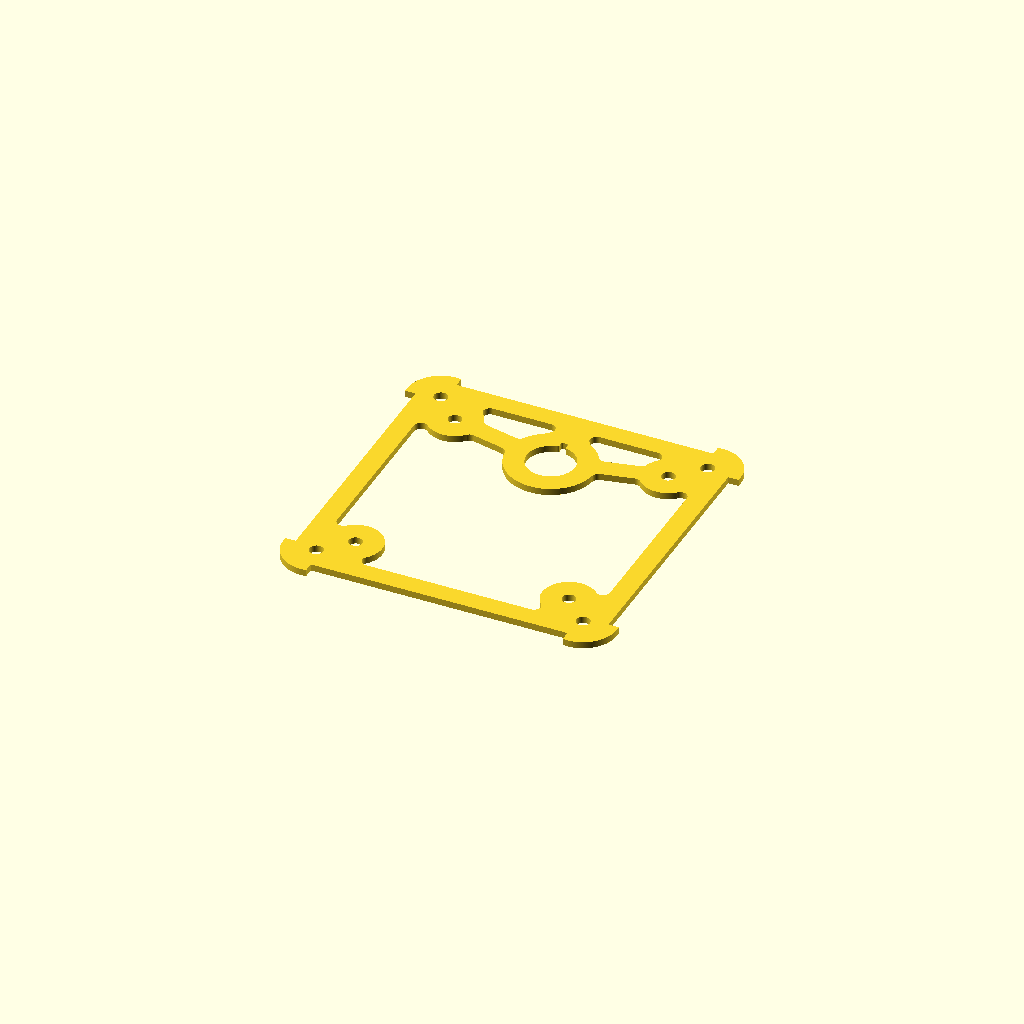
Cell 1: the model at its default parameters.
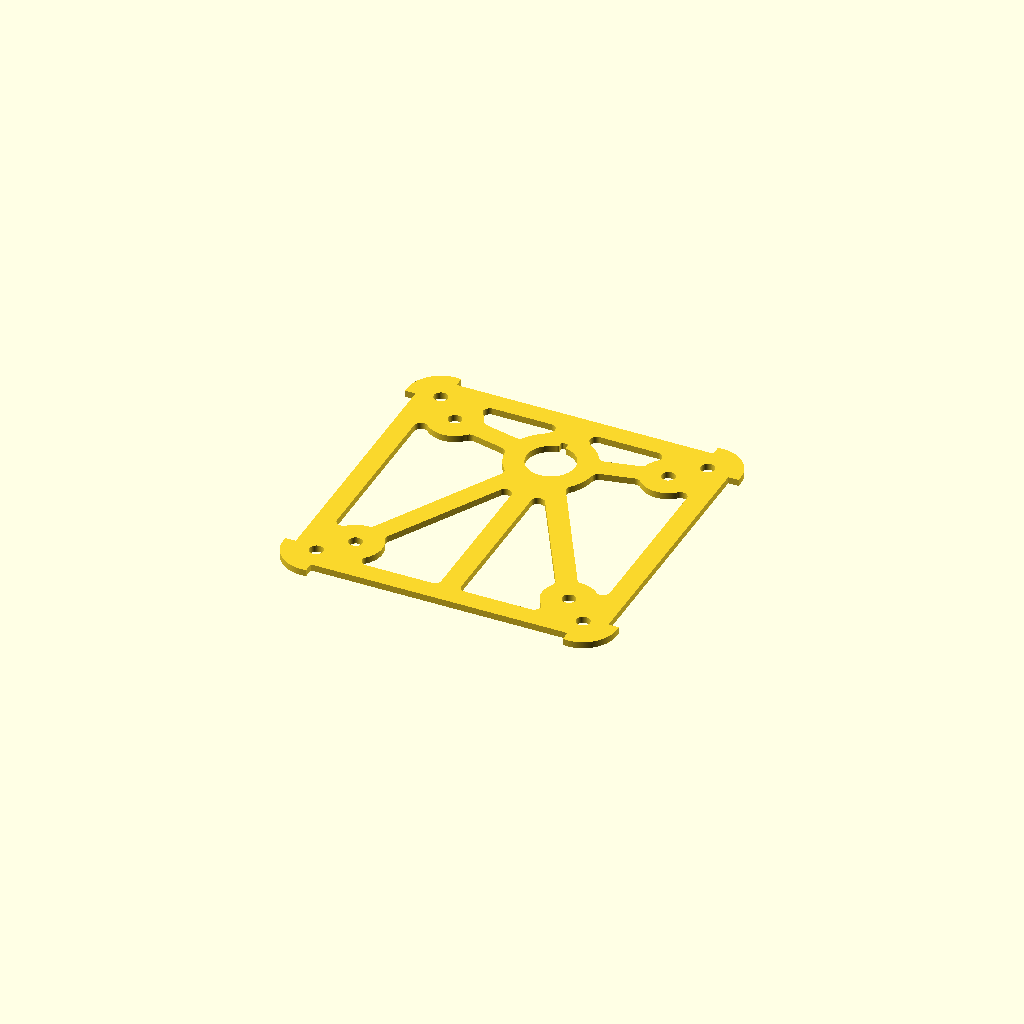
Cell 2: boom_make_lower_web = true (everything else at default).
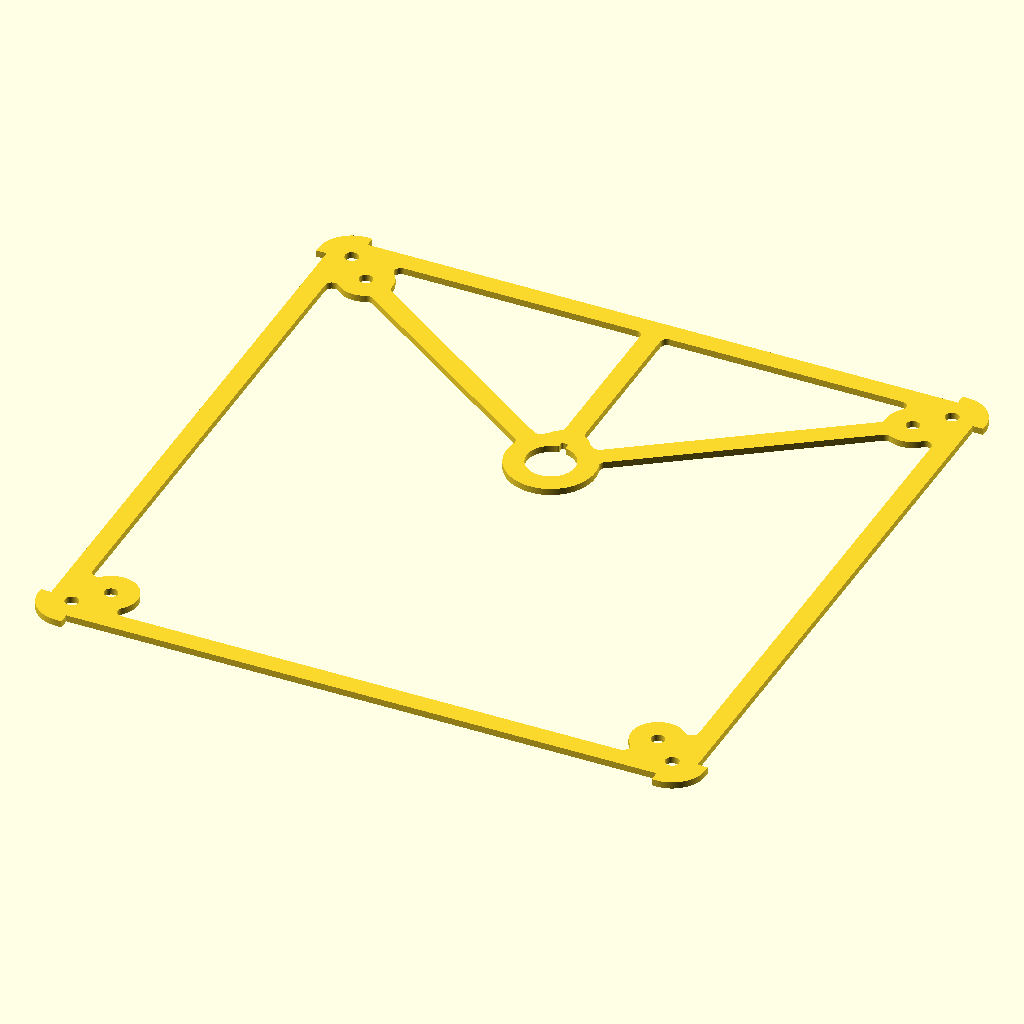
Cell 3: unit_width = 200 (everything else at default).
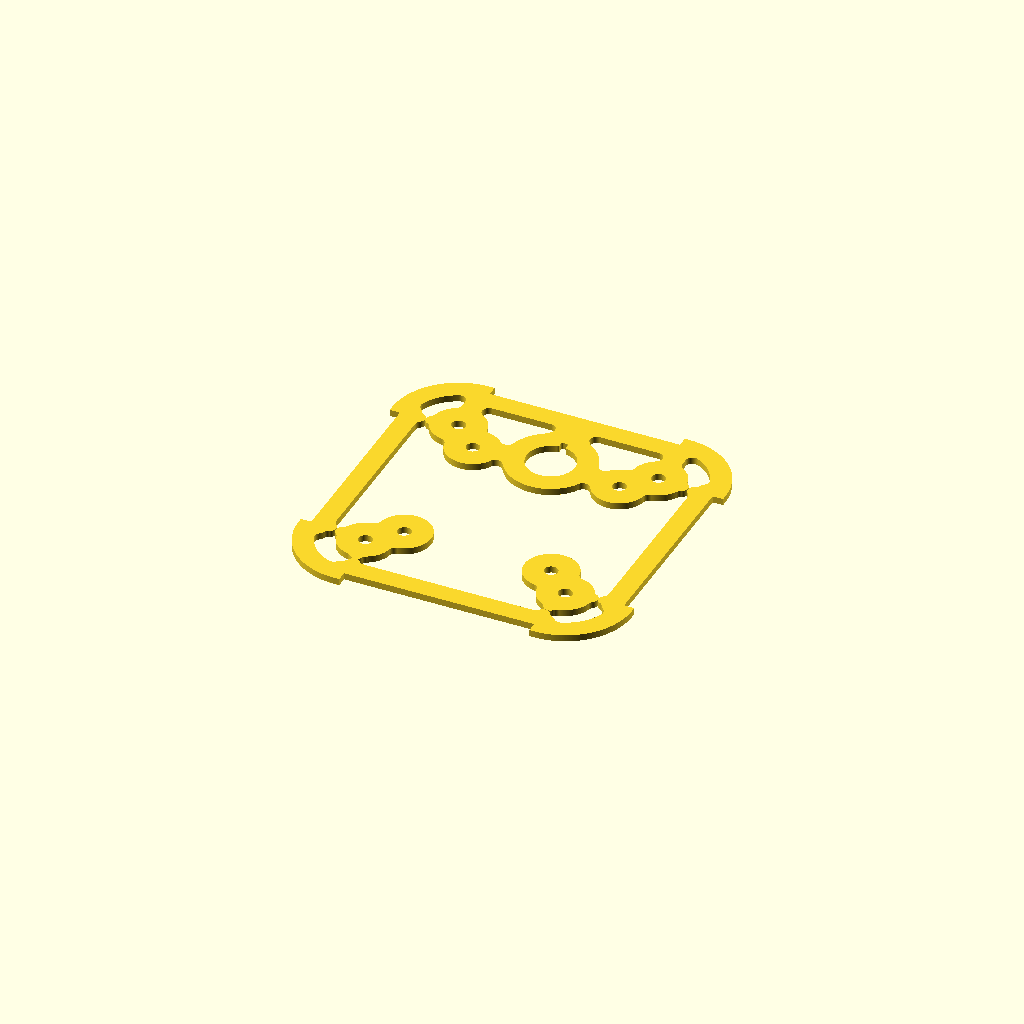
Cell 4: corner_radius = 20 (everything else at default).
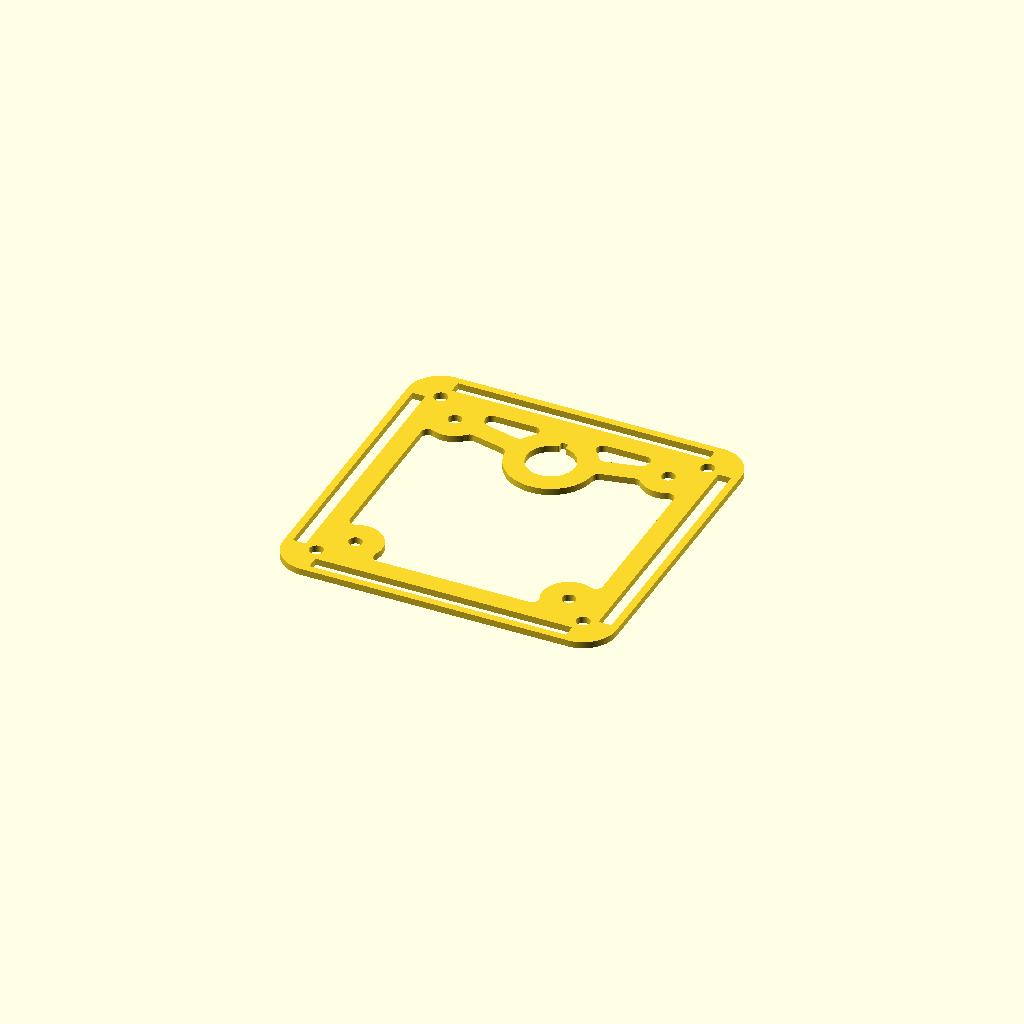
Cell 5: panel_thickness = 6 (everything else at default).
All cells are drawn from one camera (rotation 55°, 0°, 25°, orthographic, colour scheme Cornfield), so only the parameter changes between them.
OpenSCAD source file src/Fuselage/freecad/ref_boom_bulkhead.scad:
// IP-FC-12: the boom bulkhead and its sub-shapes, isolated for the port.
//
// At the derived parameters for U=1.0 boom offset_single 3mm panel -- one of 132 valid
// swept variants, not the hand driver's values.
//
// The 2D shapes are extruded 1 mm so the reported volume is the area; mode 9 is the real
// part, already extruded to boom_bulkhead_thickness.
//
// **This part is built almost entirely from morphological offsets**, which is what makes it
// unlike the frame bulkhead. `fillet_inner`/`fillet_outer` appear four times and plain
// `offset(r=)` five more, and three of the four fillet uses wrap a whole compound region
// rather than a named corner. Which construction the port uses for them is OQ-DES-B11, open.
// These values are the reference under any of its alternatives -- they say what the shape is,
// not how FreeCAD should reach it.
//
// The offset degeneracy that ref_offset2d.scad documents cannot arise from the web here:
// web_width = 6U and web_fillet_radius = 2U across all 132 variants, so the ratio is a
// constant 1.5 and never the 1.0 that puts a limb exactly two radii wide.
$fa=1;
$fs=0.1;

include <../scad/fuselage_boom_bulkhead_geometry.scad>

unit_width = 100.0;
corner_radius = 10.0;
panel_thickness = 3.0;
panel_offset = 1.5;
panel_overlap = 4.0;
panel_tolerance = 0.1;
longeron_radius = 2.0;
longeron_tolerance = 0.05;
bolt_hole_radius = 2.0;
bolt_offset = 8.0;
web_fillet_radius = 2.0;
web_width = 6.0;
boom_diameter = 8.0;
boom_bulkhead_thickness = 2.0;
boom_y_position = 0.0;
boom_z_position = 25.0;
boom_collet_thickness = 3.0;
boom_key_width = 2.0;
boom_key_height = 2.0;
boom_key_radius = 0.5;
boom_key_angle = 0.0;
boom_key_web_width = 6.0;
boom_tolerance = 0.2;
boom_make_vert_web = true;
boom_make_lower_web = false;

mode = 9;

module centerline() {
    upper_boom_support_centerline_shape(unit_width, corner_radius, panel_thickness,
        panel_tolerance, bolt_offset, web_width, boom_diameter, boom_y_position,
        boom_z_position, boom_collet_thickness);
}

module key() {
    boom_key_shape(boom_diameter, boom_y_position, boom_z_position, boom_collet_thickness,
        boom_key_width, boom_key_height, boom_key_radius, boom_key_angle, boom_tolerance);
}

if (mode == 9) {
    boom_bulkhead(unit_width, corner_radius, panel_thickness, panel_offset, panel_overlap,
        panel_tolerance, longeron_radius, longeron_tolerance, bolt_hole_radius, bolt_offset,
        web_fillet_radius, web_width, boom_diameter, boom_bulkhead_thickness,
        boom_y_position, boom_z_position, boom_collet_thickness, boom_key_width,
        boom_key_height, boom_key_radius, boom_key_angle, boom_key_web_width,
        boom_tolerance, boom_make_vert_web, boom_make_lower_web);
} else {
    linear_extrude(height = 1) {
        if (mode == 0) {
            // the seven-vertex spine the web is strokes of; no offsets yet
            centerline();
        } else if (mode == 1) {
            // mirror_x of it, which is what both web shapes actually offset
            mirror_x() { centerline(); }
        } else if (mode == 2) {
            // the stroke: offset(+web_width/2) gives a limb web_width wide
            offset(r = web_width / 2) { mirror_x() { centerline(); } }
        } else if (mode == 3) {
            // the erosion the inner web starts from
            offset(r = -web_width / 2) { mirror_x() { centerline(); } }
        } else if (mode == 4) {
            // fillet_outer(r) fillet_inner(r) over a circle unioned with a square --
            // the one place here that is unambiguously a corner round
            key();
        } else if (mode == 5) {
            offset(r = boom_key_web_width) { key(); }
        } else if (mode == 6) {
            boom_web_outer_shape(unit_width, corner_radius, panel_thickness,
                panel_tolerance, bolt_offset, web_fillet_radius, web_width, boom_diameter,
                boom_y_position, boom_z_position, boom_collet_thickness, boom_key_width,
                boom_key_height, boom_key_radius, boom_key_angle, boom_key_web_width,
                boom_tolerance);
        } else if (mode == 7) {
            boom_web_inner_shape(unit_width, corner_radius, panel_thickness,
                panel_tolerance, bolt_offset, web_fillet_radius, web_width, boom_diameter,
                boom_y_position, boom_z_position, boom_collet_thickness, boom_key_width,
                boom_key_height, boom_key_radius, boom_key_angle, boom_key_web_width,
                boom_tolerance, boom_make_vert_web);
        } else if (mode == 8) {
            // the OML the part is cut from, shared with the frame bulkhead
            bulkhead_oml_shape(unit_width, corner_radius, panel_thickness, panel_offset,
                panel_overlap, panel_tolerance, longeron_radius, longeron_tolerance,
                bolt_hole_radius, bolt_offset);
        } else if (mode == 10) {
            // The frame web -- the fifth and last fillet_inner site, and the only one that
            // reaches through the OML rather than the boom's own geometry.
            //
            // Its octant opens with translate([-arm, -arm]) and octant_tiled's
            // corner_translate adds [+arm, +arm], so the two CANCEL EXACTLY and the octant's
            // three operands are evaluated in world coordinates. Two of them are whole-region
            // and dihedrally invariant; the third is a wedge whose eight images tile a square
            // containing the outline. So the tiling is provably redundant and the port builds
            // this region-wide. (An earlier note here said the translates do not cancel. They
            // do -- and the trap is the other direction: computing the operands locally and
            // then tiling gives a closed, valid, plausible, wrong region.)
            bulkhead_web_inner_shape(unit_width, corner_radius, panel_thickness, panel_offset,
                panel_overlap, panel_tolerance, longeron_radius, longeron_tolerance,
                bolt_hole_radius, bolt_offset, web_fillet_radius, web_width);
        } else if (mode == 11) {
            // the two bores, region-wide -- the last constituent the assembly needs
            bulkhead_oml_inner_shape(unit_width, corner_radius, panel_thickness, panel_offset,
                panel_overlap, panel_tolerance, longeron_radius, longeron_tolerance,
                bolt_hole_radius, bolt_offset);
        } else if (mode == 12) {
            // the outline before the bores -- mode 8 unions this with mode 11. It has no
            // call site of its own in the assembly, but mode 10 intersects against it, so
            // the port needs it measured rather than inferred as mode 8 + mode 11.
            bulkhead_oml_outer_shape(unit_width, corner_radius, panel_thickness, panel_offset,
                panel_overlap, panel_tolerance, longeron_radius, longeron_tolerance,
                bolt_hole_radius, bolt_offset);
        }
    }
}
Parameter table extracted from the source (name, type, default, range or options):
unit_width: number, default 100
corner_radius: number, default 10
panel_thickness: number, default 3
panel_offset: number, default 1.5
panel_overlap: number, default 4
panel_tolerance: number, default 0.1
longeron_radius: number, default 2
longeron_tolerance: number, default 0.05
bolt_hole_radius: number, default 2
bolt_offset: number, default 8
web_fillet_radius: number, default 2
web_width: number, default 6
boom_diameter: number, default 8
boom_bulkhead_thickness: number, default 2
boom_y_position: number, default 0
boom_z_position: number, default 25
boom_collet_thickness: number, default 3
boom_key_width: number, default 2
boom_key_height: number, default 2
boom_key_radius: number, default 0.5
boom_key_angle: number, default 0
boom_key_web_width: number, default 6
boom_tolerance: number, default 0.2
boom_make_vert_web: bool, default true
boom_make_lower_web: bool, default false
mode: number, default 9
